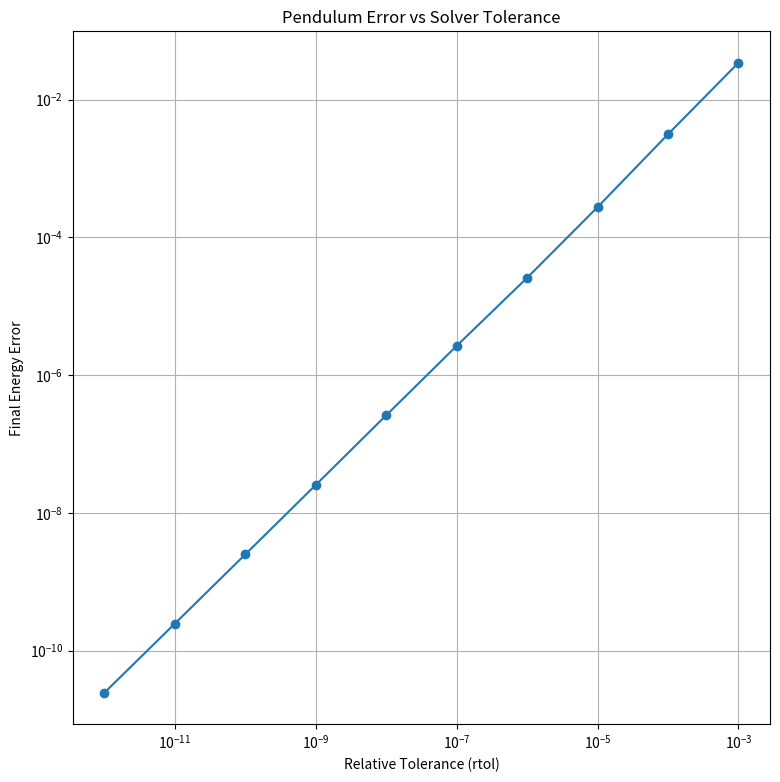
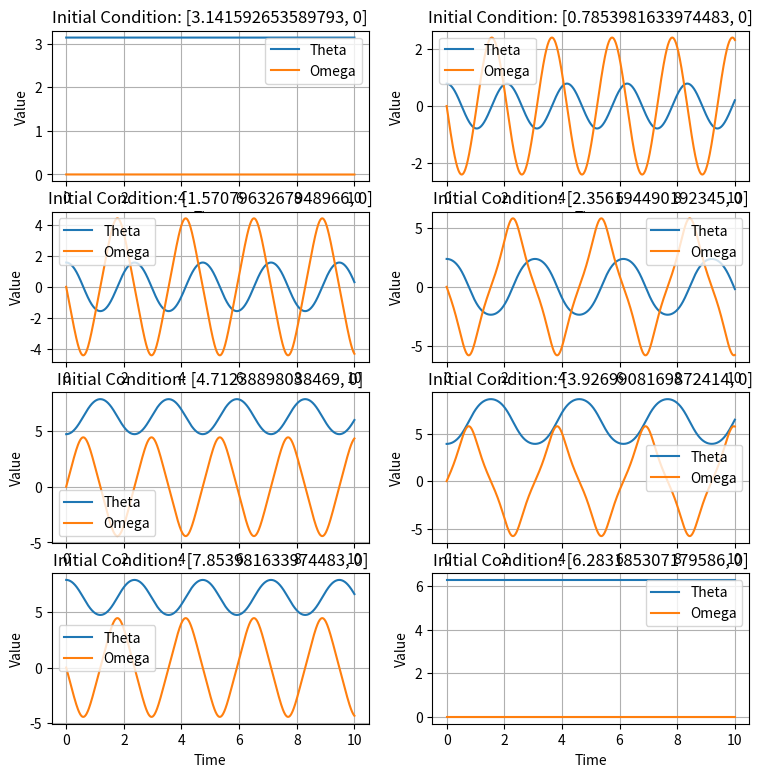
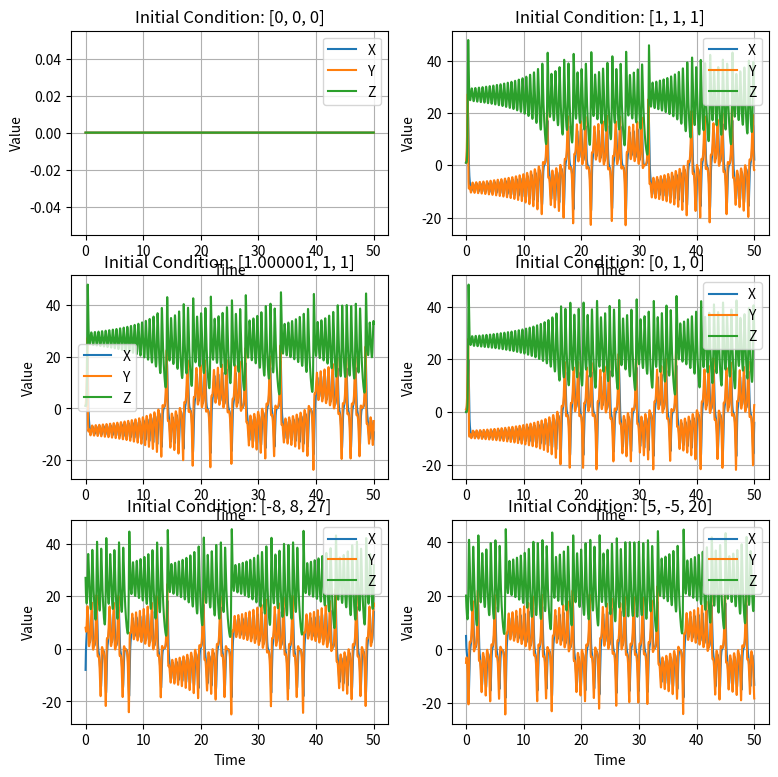
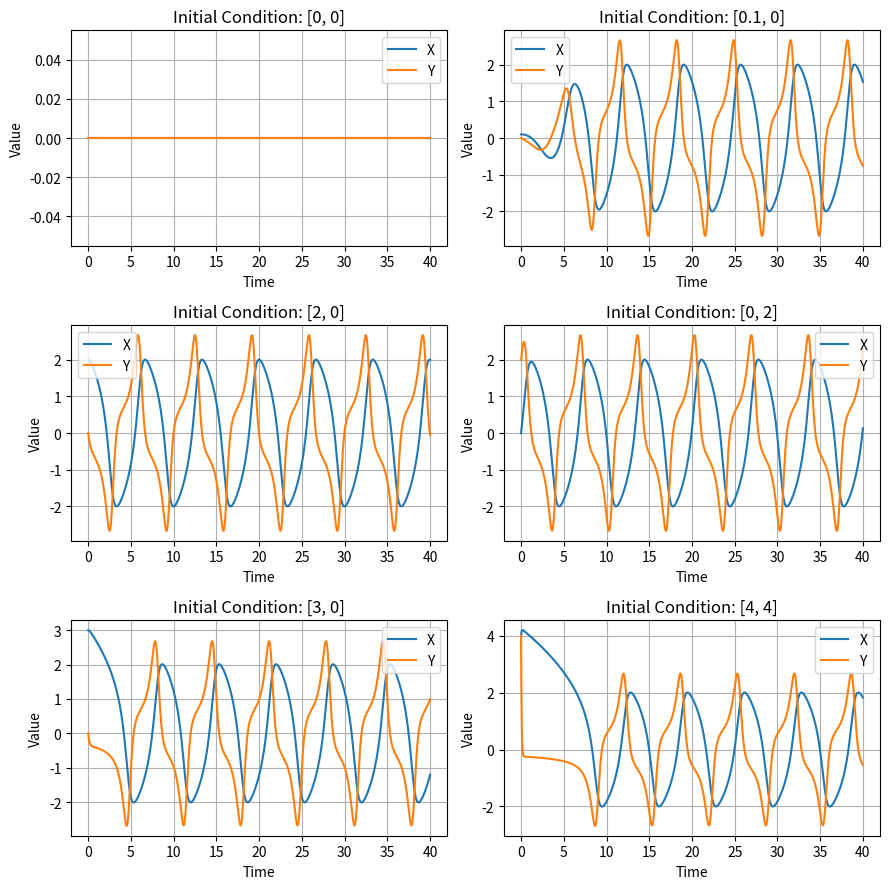

Python code for these plots, in order:
import numpy as np
import matplotlib.pyplot as plt
from scipy.integrate import solve_ivp

# Pendulum ode
ttpendulum = np.linspace(0, 10, 1000)

g = 9.80 # Constant for gravity
L = 1 # Length of pendulum

# Let th=theta and o=omega
# Pendulum system
def pendulum(t, z):
    th, o = z
    dthdt = o
    dodt = -(g/L) * np.sin(th)
    return [dthdt, dodt]

# List of initial conditions for pendulum
initial_conditions_Pend = [[np.pi, 0], [np.pi/4, 0], [np.pi/2, 0], [3*np.pi/4, 0], [3*np.pi/2, 0], [5*np.pi/4, 0], [5*np.pi/2, 0], [2*np.pi, 0]]

# Empty list to hold sol_Pend info for each initial condition
sol_Pend_info = []

# Solution with chosen initial conditions from list over T=10
for th0, o0 in initial_conditions_Pend:
    sol_Pend = solve_ivp(pendulum, (0, 10), [th0, o0], t_eval = ttpendulum, rtol = 1e-9, atol = 1e-12)
    sol_Pend_info.append([sol_Pend.t, sol_Pend.y[0], sol_Pend.y[1]]) # Returns time, theta, and omega for all initial conditions to sol_Pend_info

# Lorenz ode
sigma = 10
rho = 28
beta = 8/3

# Lorenz system
def lorenz(t, xyz):
    x, y, z = xyz
    dxdt = sigma * (y-x)
    dydt = x * (rho - z) - y
    dzdt = x * y - beta * z
    return [dxdt, dydt, dzdt]

ttlorenz = np.linspace(0, 50, 10000)

# Empty list to hold sol_L info for each initial condition
sol_L_info = []

# List of initial conditions for lorenz
initial_conditions_L = [[0, 0, 0], [1, 1, 1], [1.000001, 1, 1], [0, 1, 0], [-8, 8, 27], [5, -5, 20]]

# Solution with chosen initial conditions x0,y0,z0 over T=50
for x0, y0, z0 in initial_conditions_L:
    sol_L = solve_ivp(lorenz, (0, 50), [x0, y0, z0], t_eval = ttlorenz, rtol = 1e-9, atol = 1e-12) 
    sol_L_info.append([sol_L.t, sol_L.y[0], sol_L.y[1], sol_L.y[2]]) # Returns time and all initial conditions for each to sol_L_info

# Van der Pol(VDP) ode
# Set damping to 1
u = 1

# VDP system
def VDP(t, z):
    x, y = z
    dxdt = y
    dydt = u * (1 - x**2) * y - x
    return [dxdt, dydt]

ttVDP = np.linspace(0, 40, 1000)

# Empty list to hold sol_VDP info for each initial condition
sol_VDP_info = []

# List of initial conditions for VDP
initial_conditions_VDP = [[0, 0], [0.1, 0], [2, 0], [0, 2], [3, 0], [4, 4]]

# Solution with chosen initial conditions x0, y0 over T=40
for x0, y0 in initial_conditions_VDP:
    sol_VDP = solve_ivp(VDP, (0, 40), [x0, y0], t_eval = ttVDP, rtol = 1e-9, atol = 1e-12)
    sol_VDP_info.append([sol_VDP.t, sol_VDP.y[0], sol_VDP.y[1]]) # Returns time and all initial conditions for each to sol_VDP_info


# Error for Pendulum
# Empty list to hold errors
errors = []

# List of tolerances
rtols = np.logspace(-3, -12, 10)

# Chosen initial condition (np.pi/4, 0)
th0, o0 = initial_conditions_Pend[1]

# Use energy conservation to check solver error for 10 tolerances -3 to -12
for rtol in rtols:
    sol = solve_ivp(pendulum, (0, 10), [th0, o0], t_eval = ttpendulum, rtol = rtol, atol = rtol * 1e-3)

    th = sol.y[0]
    o = sol.y[1]

    E = 0.5 * L**2 * o**2 + g * L * (1 - np.cos(th)) # Energy eq
    error = np.abs(E[-1] - E[0]) # Final energy minus initial gives error
    errors.append(error)

# Plotting error
plt.figure(figsize = (9, 9))
plt.loglog(rtols, errors, 'o-')

plt.xlabel('Relative Tolerance (rtol)')
plt.ylabel('Final Energy Error')
plt.title('Pendulum Error vs Solver Tolerance')
plt.grid(True, which='both')

# Plotting conditions vs time for both systems
fig, axes = plt.subplots(4, 2, figsize=(9, 9))

# Pendulum plots
for i, (t, th, o) in enumerate(sol_Pend_info):
    ax = axes[i//2, i%2]

    ax.plot(t, th, label='Theta')
    ax.plot(t, o, label='Omega')

    ax.set_title(f'Initial Condition: {initial_conditions_Pend[i]}')
    ax.set_xlabel('Time')
    ax.set_ylabel('Value')
    ax.legend()
    ax.grid()

fig, axes = plt.subplots(3, 2, figsize=(9, 9))

# Lorenz plots
for i, (t, x, y, z) in enumerate(sol_L_info):
    ax = axes[i//2, i%2]

    ax.plot(t, x, label='X')
    ax.plot(t, y, label='Y')
    ax.plot(t, z, label='Z')

    ax.set_title(f'Initial Condition: {initial_conditions_L[i]}')
    ax.set_xlabel('Time')
    ax.set_ylabel('Value')
    ax.legend()
    ax.grid()

fig, axes = plt.subplots(3, 2, figsize=(9, 9))

# VDP plots
for i, (t, x, y) in enumerate(sol_VDP_info):
    ax = axes[i//2, i%2]

    ax.plot(t, x, label='X')
    ax.plot(t, y, label='Y')

    ax.set_title(f'Initial Condition: {initial_conditions_VDP[i]}')
    ax.set_xlabel('Time')
    ax.set_ylabel('Value')
    ax.legend()
    ax.grid()

plt.tight_layout()
plt.show()
